5-way image classification set "dataset" from GitHub (gabrieldgf4/insect-leaf-predation-dataset); label vocabulary: caterpillar, gastropod, grasshopper, green cow, healthy leaf.

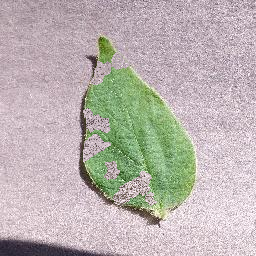
Label: grasshopper

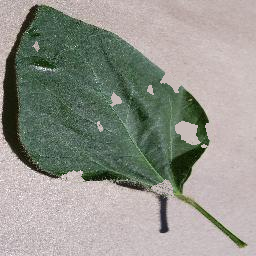
Label: gastropod

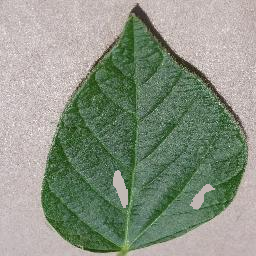
Label: caterpillar

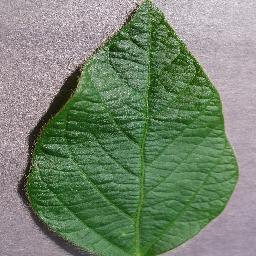
Label: healthy leaf

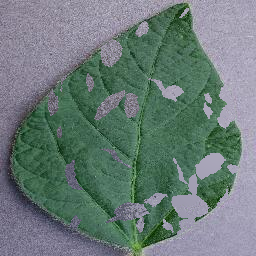
Label: green cow

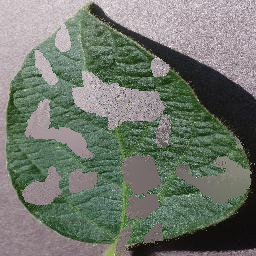
Label: caterpillar
